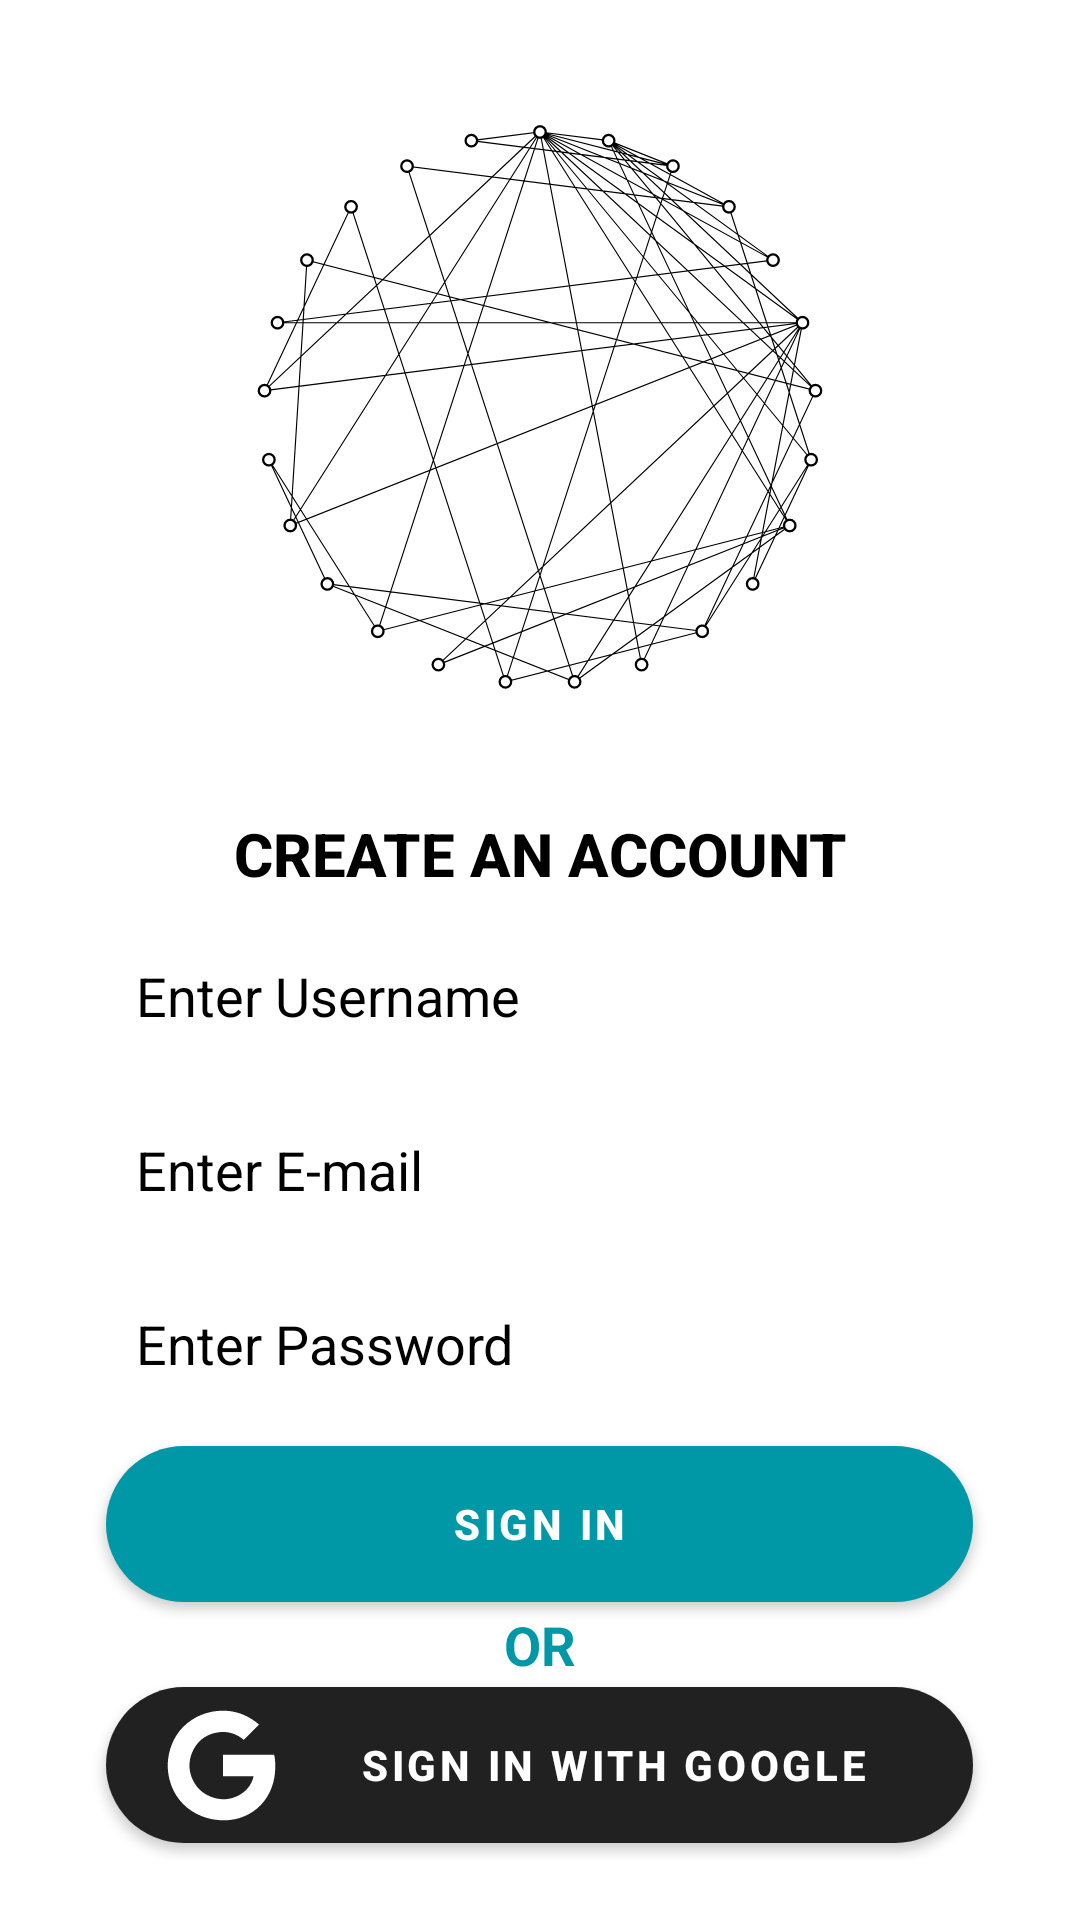

Reconstruct the res/layout file that produces this screen, plus the resources it refers to.
<!-- AndroidManifest.xml: application theme Theme.QuizApp -->
<!-- res/layout/activity_signupscreen.xml -->
<?xml version="1.0" encoding="utf-8"?>
<LinearLayout
    xmlns:app="http://schemas.android.com/apk/res-auto"
    xmlns:tools="http://schemas.android.com/tools"
    xmlns:android="http://schemas.android.com/apk/res/android"
    android:layout_width="match_parent"
    android:layout_height="match_parent"
    android:orientation="vertical"
    tools:context=".view.MainActivity"
    android:padding="20dp"
    android:background="@color/white">

    <ImageView
        android:id="@+id/imageView"
        android:layout_width="wrap_content"
        android:layout_height="230dp"
        android:layout_gravity="center_horizontal"
        android:layout_marginTop="1dp"
        android:src="@drawable/complex_network" />

    <TextView
        android:layout_width="349dp"
        android:layout_height="wrap_content"
        android:layout_gravity="center"
        android:layout_marginTop="20dp"
        android:gravity="center"
        android:textAppearance="@android:style/TextAppearance.Material.Title"
        android:text="CREATE AN ACCOUNT"
        android:textColor="#000000"
        android:textSize="20sp"
        android:textStyle="bold"

        />

    <EditText
        android:id="@+id/name"
        android:layout_width="289dp"
        android:layout_height="48dp"
        android:layout_marginTop="10dp"
        android:layout_gravity="center"
        android:paddingLeft="10dp"
        android:ems="10"
        android:background="@drawable/secondbackground"
        android:textColorHint="#000000"
        android:textColor="@color/black"
        android:hint="Enter Username"

        />
    <EditText
        android:id="@+id/email"
        android:layout_width="289dp"
        android:layout_height="48dp"
        android:layout_marginTop="10dp"
        android:ems="10"
        android:hint="Enter E-mail"
        android:layout_gravity="center"
        android:paddingLeft="10dp"
        android:inputType="textEmailAddress"
        android:textColor="@color/black"
        android:textColorHint="#000000"
        android:background="@drawable/secondbackground"
      />

    <EditText
        android:id="@+id/password"
        android:layout_width="289dp"
        android:layout_height="48dp"
        android:layout_marginTop="10dp"
        android:layout_gravity="center"
        android:ems="10"
        android:background="@drawable/secondbackground"
        android:paddingLeft="10dp"
        android:textColorHint="#000000"
        android:textColor="@color/black"
        android:hint="Enter Password"
        android:inputType="textPassword"
        app:layout_constraintStart_toStartOf="@+id/email"
        app:layout_constraintTop_toBottomOf="@+id/email" />

    <Button
        android:id="@+id/signin"
        android:layout_width="289dp"
        android:layout_height="52dp"
        android:layout_gravity="center"
        android:layout_marginTop="10dp"
        android:background="@drawable/secondbackground"
        android:backgroundTint="#0097A7"
        android:text="Sıgn In"
        android:textColor="#FFFFFF"
        android:textColorHint="#0097A7"
        android:textStyle="bold"
        app:layout_constraintEnd_toEndOf="@+id/password"
        app:layout_constraintStart_toStartOf="@+id/password"
        app:layout_constraintTop_toBottomOf="@+id/password" />

    <TextView
        android:layout_width="match_parent"
        android:layout_height="wrap_content"
        android:text="OR"
        android:textStyle="bold"
        android:textColor="#0097A7"
        android:textSize="18sp"
        android:layout_marginTop="2dp"
        android:layout_gravity="center"
        android:gravity="center"

        />


    <Button
        android:id="@+id/buttongoogle"
        android:onClick="buttongoogle"
        android:layout_width="289dp"
        android:layout_height="52dp"
        android:layout_gravity="center"
        android:layout_marginTop="2dp"
        android:theme="@style/Theme.QuizApp.Signupscreen"
        android:background="@drawable/secondbackground"
        android:backgroundTint="@color/black"
        android:drawableLeft="@drawable/logo_google2"
        android:paddingRight="20dp"
        android:shadowColor="#000000"
        android:text="SIGN IN WITH GOOGLE"
        android:textColor="#FFFFFF"
        android:textColorHint="#FFFFFF"
        android:textStyle="bold"
        app:layout_constraintEnd_toEndOf="@+id/password"
        app:layout_constraintTop_toBottomOf="@+id/password" />



    <LinearLayout
        android:layout_width="wrap_content"
        android:layout_height="wrap_content"
        android:orientation="horizontal"
        android:layout_gravity="center"
        android:gravity="center"
        android:paddingVertical="10dp"
        android:paddingHorizontal="16dp">


        <TextView
            android:layout_width="wrap_content"
            android:layout_height="wrap_content"
            android:text="Already have an account? "
            android:textColor="#000000"
            android:textSize="18sp"
            app:layout_constraintStart_toStartOf="parent"
            app:layout_constraintTop_toTopOf="parent"
            app:layout_constraintBottom_toBottomOf="parent"/>

        <TextView
            android:id="@+id/login"
            android:layout_width="wrap_content"
            android:layout_height="wrap_content"
            android:text="Login here"
            android:textColor="#0097A7"
            android:textStyle="bold"
            android:layout_marginStart="4dp"
            android:clickable="true"
            android:focusable="true"
            android:textSize="18sp"
            app:layout_constraintTop_toTopOf="parent"
            app:layout_constraintBottom_toBottomOf="parent"/>

    </LinearLayout>


</LinearLayout>
<!-- resources referenced by this layout -->
<resources>
  <!-- drawable complex_network: vector/xml drawable (drawable, 5585 chars, omitted) -->
  <!-- drawable logo_google2 (drawable) -->
  <vector android:height="45dp" android:viewportHeight="1024"
      android:viewportWidth="1024" android:width="45dp" xmlns:android="http://schemas.android.com/apk/res/android">
      <path android:fillColor="#FFFFFF" android:pathData="M915.2,448l-4.2,-17.8H524V594h231.2c-24,114 -135.4,174 -226.4,174 -66.2,0 -136,-27.8 -182.2,-72.6 -47.4,-46 -77.6,-113.8 -77.6,-183.6 0,-69 31,-138 76.2,-183.4 45,-45.2 113.2,-70.8 181,-70.8 77.6,0 133.2,41.2 154,60l116.4,-115.8c-34.2,-30 -128,-105.6 -274.2,-105.6 -112.8,0 -221,43.2 -300,122C144.4,295.8 104,408 104,512s38.2,210.8 113.8,289c80.8,83.4 195.2,127 313,127 107.2,0 208.8,-42 281.2,-118.2 71.2,-75 108,-178.8 108,-287.6 0,-45.8 -4.6,-73 -4.8,-74.2z"/>
  </vector>
  <!-- drawable secondbackground (drawable) -->
  <?xml version="1.0" encoding="utf-8"?>
  <shape xmlns:android="http://schemas.android.com/apk/res/android">
  
      <gradient
          android:angle="270"
          android:endColor="#FFFFFF"
          android:startColor="#FFFFFF"
          android:type="linear"/>
      <corners android:radius="40dp" />
  
  </shape>
  <style name="Theme.QuizApp.Signupscreen" parent="Theme.AppCompat.Light.DarkActionBar">
          <item name="colorButtonNormal">#000000</item> 
      </style>
  <style name="Theme.QuizApp" parent="Base.Theme.QuizApp" />
  <style name="Base.Theme.QuizApp" parent="Theme.MaterialComponents.DayNight.DarkActionBar">
          
          
          <item name="colorPrimary">#0097A7</item>
          <item name="colorButtonNormal">#000000</item>
      </style>
  <!-- not gathered from this repository: default colours our renderer supplied (Android Studio template values) -->
  <color name="black">#FF000000</color>
  <color name="white">#FFFFFFFF</color>
</resources>
